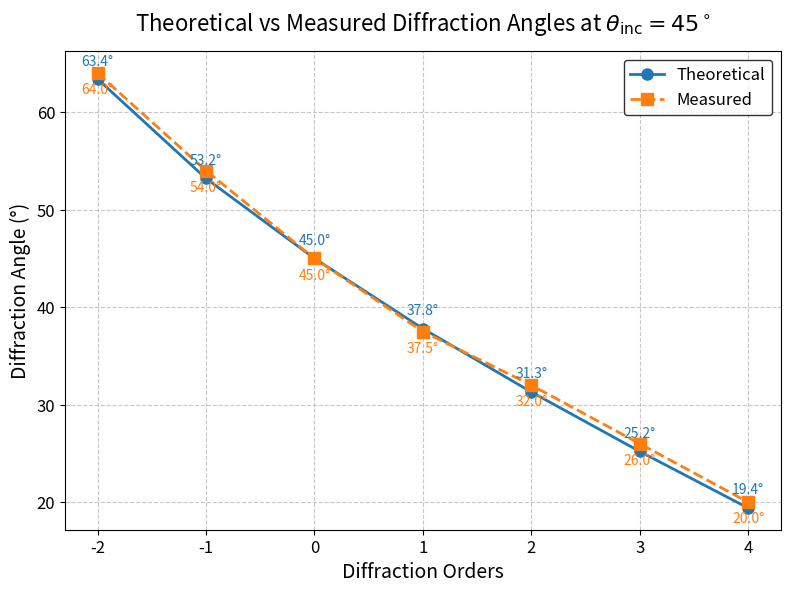

This figure's Python source:
import matplotlib.pyplot as plt
import numpy as np

# Data
orders = np.arange(-2, 5)  # Orders from -2 to 4
theoretical_angles = np.array([63.4, 53.2, 45.0, 37.8, 31.3, 25.2, 19.4])  # Theoretical angles in degrees
measured_angles = np.array([64.0, 54.0, 45.0, 37.5, 32.0, 26.0, 20.0])  # Measured angles in degrees

# Create figure and axis with specified size for publication
plt.figure(figsize=(8, 6), dpi=500)

# Plot data
plt.plot(orders, theoretical_angles, 'o-', label='Theoretical', color='#1f77b4', markersize=8, linewidth=2)
plt.plot(orders, measured_angles, 's--', label='Measured', color='#ff7f0e', markersize=8, linewidth=2)

# Add annotations for theoretical and measured angles
for i, (order, theo, meas) in enumerate(zip(orders, theoretical_angles, measured_angles)):
    # Theoretical angles (slightly above the point)
    plt.annotate(f'{theo:.1f}°', 
                  (order, theo), 
                  textcoords="offset points", 
                  xytext=(0, 10), 
                  ha='center', 
                  fontsize=10, 
                  color='#1f77b4')
    # Measured angles (slightly below the point)
    plt.annotate(f'{meas:.1f}°', 
                  (order, meas), 
                  textcoords="offset points", 
                  xytext=(0, -15), 
                  ha='center', 
                  fontsize=10, 
                  color='#ff7f0e')

# Customize plot
plt.xlabel('Diffraction Orders', fontsize=14, fontweight='regular')
plt.ylabel('Diffraction Angle (°)', fontsize=14, fontweight='regular')


plt.title(
    r'Theoretical vs Measured Diffraction Angles at $\theta_{\mathrm{inc}} = 45^\circ$',
    fontsize=16,
    fontweight='regular',
    pad=15
)


# Set grid with dashed lines
plt.grid(True, linestyle='--', alpha=0.7)

# Customize ticks
plt.xticks(orders, fontsize=12)
plt.yticks(fontsize=12)

# Add legend
plt.legend(fontsize=12, loc='upper right', frameon=True, edgecolor='black')

# Adjust layout to prevent label cutoff
plt.tight_layout()

# Save the plot as a high-resolution JPG for publication
plt.savefig('diffraction_angles.jpg', format='jpg', bbox_inches='tight')

# Display the plot
plt.show()






#for nonlineariity test of dmd anlges of incidences
# import matplotlib.pyplot as plt
# import numpy as np
# from matplotlib import rcParams

# # Configure font settings
# rcParams['font.family'] = 'sans-serif'
# rcParams['font.sans-serif'] = ['DejaVu Sans']
# rcParams['text.usetex'] = True  # Enable LaTeX only for specific elements

# # Input parameters
# lambda_ = 0.905  # Wavelength in micrometers
# pitch = 13.68 / np.sqrt(2)  # Pitch in micrometers
# theta_i_values = [0, 30, 45]  # Incident angles in degrees
# orders = [np.arange(-2, 5)] * 3  # Orders from -2 to 4 for each angle
# line_colors = ['#1f77b4', '#2ca02c', 'red']  # Blue (0°), Green (30°), Red (45°)
# markers = ['s', 'o', 'd']  # Square, circle, diamond

# # Initialize figure with publication quality settings
# fig = plt.figure(figsize=(8, 6), dpi=300)
# ax = fig.add_subplot(111)

# legend_entries = []
# plot_handles = []

# # Calculate y-axis limits by computing all diffraction angles
# all_theta_d = []
# for i, theta_i in enumerate(theta_i_values):
#     curr_orders = orders[i]
#     arg = np.sin(np.radians(theta_i)) - curr_orders * lambda_ / pitch
#     theta_d = np.degrees(np.arcsin(np.clip(arg, -1, 1)))
#     all_theta_d.extend(theta_d)
# y_min, y_max = min(all_theta_d) - 10, max(all_theta_d) + 3  # Increased padding for looser fit

# # Loop through incident angles
# for i, theta_i in enumerate(theta_i_values):
#     curr_orders = orders[i]
    
#     # Calculate diffraction angles with clipping
#     arg = np.sin(np.radians(theta_i)) - curr_orders * lambda_ / pitch
#     theta_d = np.degrees(np.arcsin(np.clip(arg, -1, 1)))
    
#     # Calculate regression slope
#     p = np.polyfit(curr_orders, theta_d, 1)  # Linear fit: p[0] is slope, p[1] is intercept
#     slope = p[0]
    
#     # Plot with professional styling and store handle
#     line, = ax.plot(curr_orders, theta_d, color=line_colors[i], linewidth=2, linestyle='-')
#     ax.scatter(curr_orders, theta_d, s=100, marker=markers[i], 
#                edgecolors='white', facecolors=line_colors[i], linewidths=1.5)
#     plot_handles.append(line)
    
#     # Annotate data points directly below the slope lines with adjusted offset
#     for j, order in enumerate(curr_orders):
#         y_pos = theta_d[j]
#         ax.annotate(f'{y_pos:.1f}°', 
#                     (order, y_pos), 
#                     textcoords="offset points", 
#                     xytext=(0, -20),  # Increased negative offset for looser fit
#                     ha='center', 
#                     va='top',  # Align top of text with point
#                     fontsize=10)
    
#     # Store legend entry with LaTeX for θ_i
#     legend_entries.append(f'$\\theta_i = {theta_i}^\\circ$, slope = {slope:.2f}')

# # Axis formatting
# ax.set_xlim(-2.5, 4.5)
# ax.set_ylim(y_min, y_max)
# ax.set_xlabel('Diffraction Order', fontsize=14, fontweight='regular')
# ax.set_ylabel('Diffraction Angle (°)', fontsize=14, fontweight='regular')
# ax.set_title(
#     f'Diffraction Angles vs. Orders at Multiple Incident Angles on DLP7000\n'
#     f'$p = 13.68/\\sqrt{{2}} \\, \\mu\\mathrm{{m}}$, $\\theta_{{\\mathrm{{inc}}}} = [0^\\circ, 30^\\circ, 45^\\circ]$',
#     fontsize=16, fontweight='bold', pad=15)

# # Grid and tick styling
# ax.grid(True, linestyle='--', alpha=0.7)
# ax.tick_params(axis='both', which='major', direction='in', length=6, width=1, labelsize=12)
# ax.tick_params(axis='both', which='minor', direction='in', length=3, width=1)

# # Legend with explicit handles
# ax.legend(plot_handles, legend_entries, loc='best', fontsize=12, frameon=True, edgecolor='black')

# # Final adjustments
# ax.set_axisbelow(False)
# ax.set_box_aspect(1)
# plt.tight_layout()

# # Save the plot with extra padding for a looser fit
# plt.savefig('diffraction_angles_multi.jpg', format='jpg', bbox_inches='tight', pad_inches=0.2)

# # Display the plot
# plt.show()